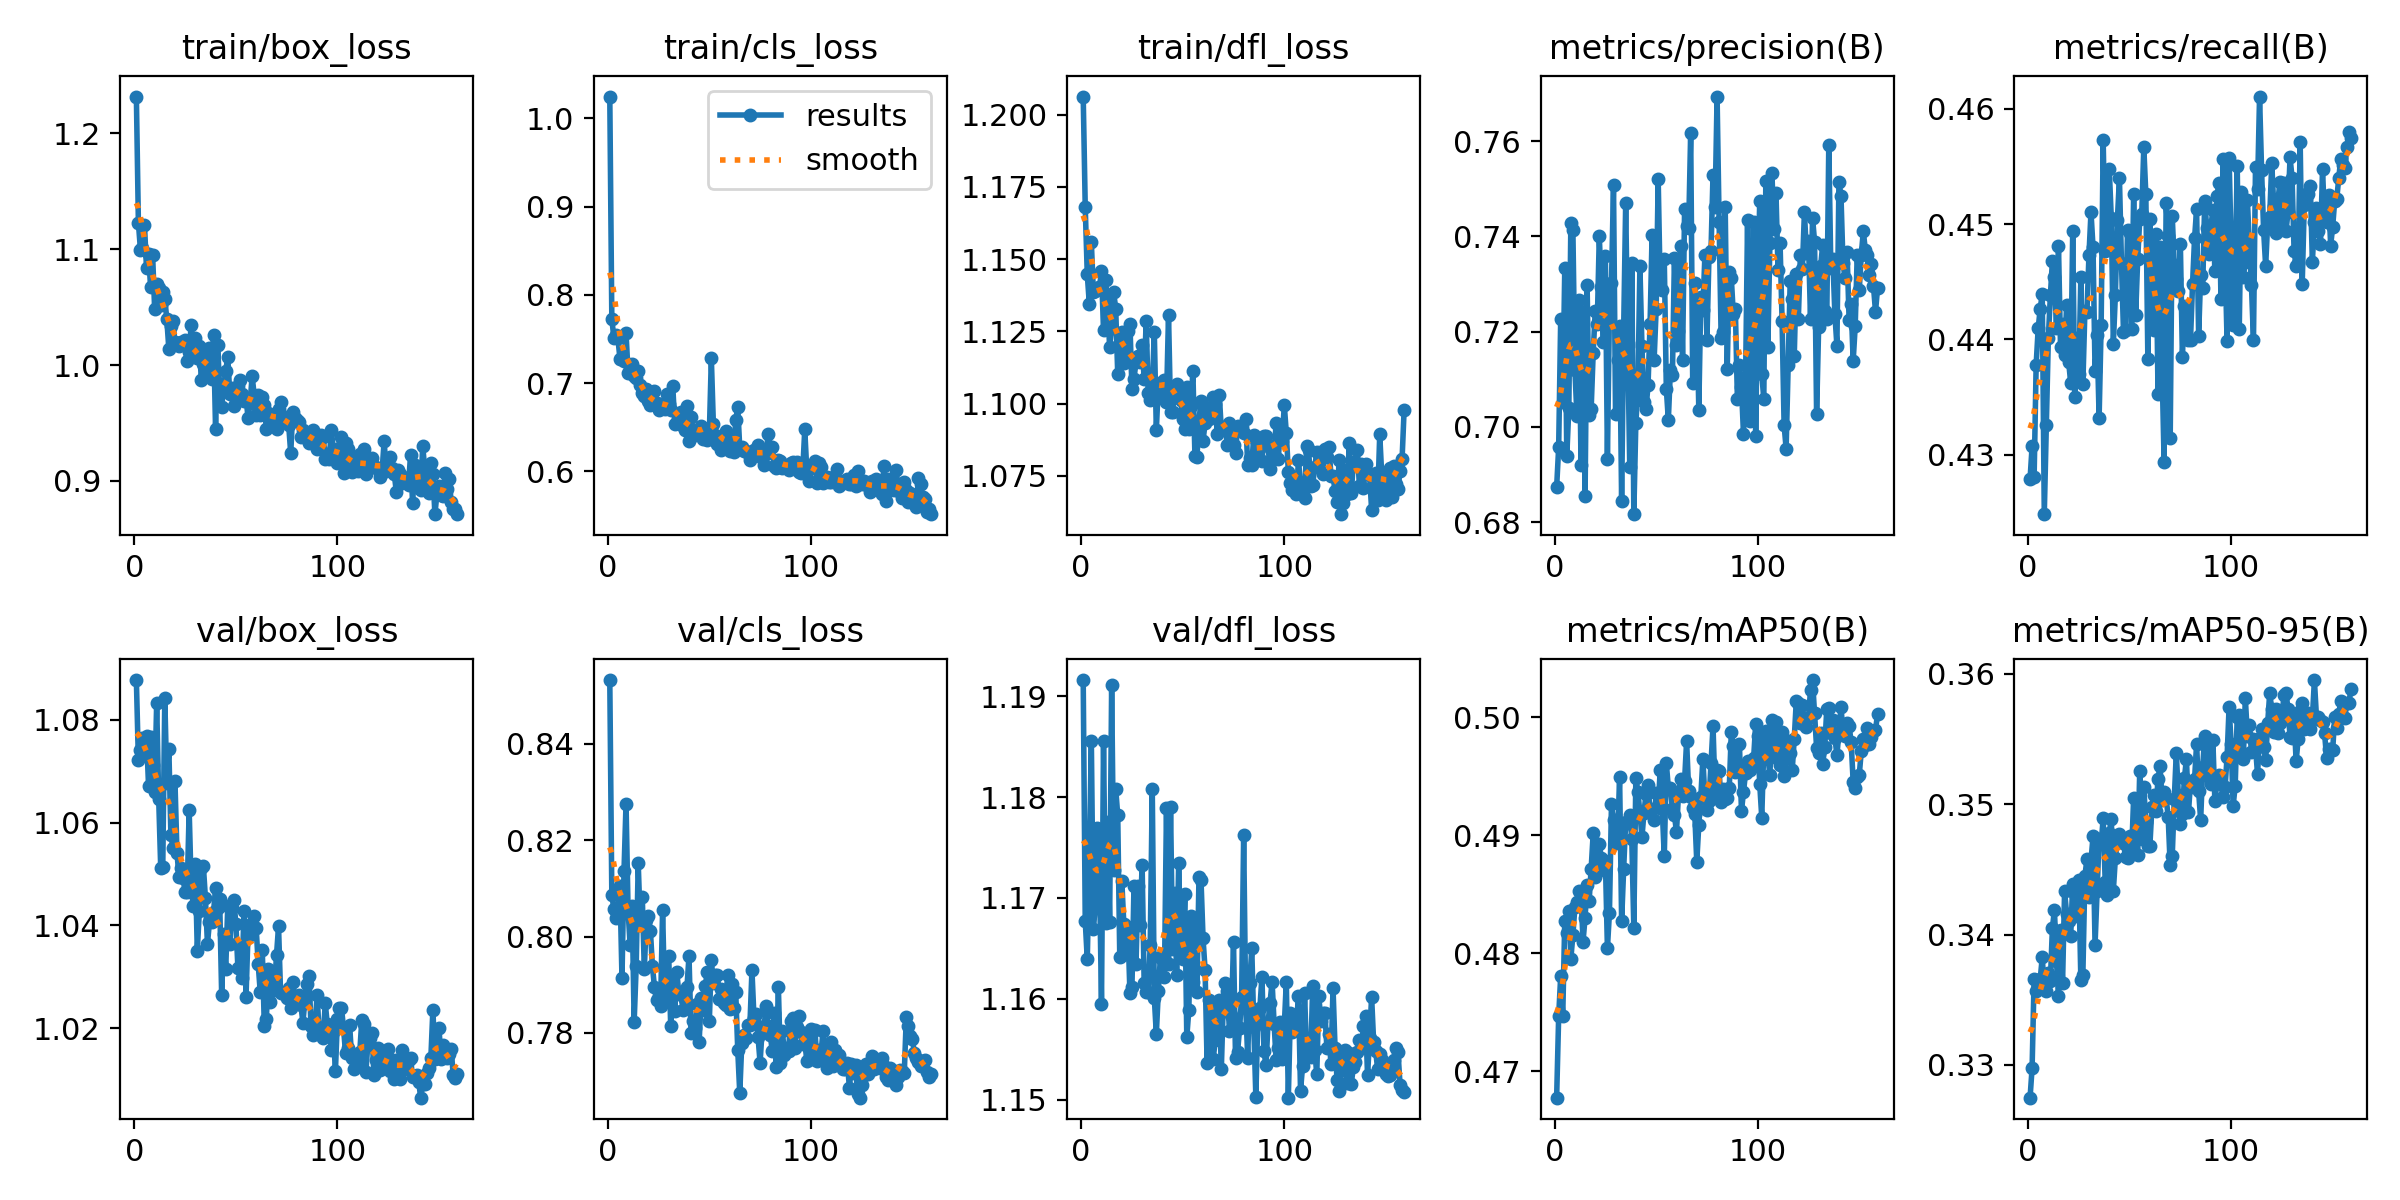

Source data for this figure (header and first rows):
epoch, train/box_loss, train/cls_loss, train/dfl_loss, metrics/precision(B), metrics/recall(B), metrics/mAP50(B), metrics/mAP50-95(B), val/box_loss, val/cls_loss, val/dfl_loss, lr/pg0, lr/pg1, lr/pg2
1, 1.232, 1.025, 1.206, 0.6874, 0.4279, 0.4677, 0.3275, 1.088, 0.8532, 1.192, 0.0001714, 0.0001714, 0.0001714
2, 1.123, 0.7727, 1.168, 0.6957, 0.4307, 0.4747, 0.3297, 1.072, 0.8086, 1.168, 0.0003437, 0.0003437, 0.0003437
3, 1.1, 0.7514, 1.145, 0.7227, 0.4281, 0.478, 0.3366, 1.074, 0.8057, 1.164, 0.0005144, 0.0005144, 0.0005144
4, 1.101, 0.755, 1.135, 0.7052, 0.4378, 0.4747, 0.3357, 1.076, 0.8038, 1.174, 0.0005151, 0.0005151, 0.0005151
5, 1.121, 0.7507, 1.156, 0.7333, 0.441, 0.4827, 0.336, 1.074, 0.8059, 1.186, 0.0005119, 0.0005119, 0.0005119
6, 1.083, 0.7277, 1.139, 0.6939, 0.4427, 0.4817, 0.3366, 1.077, 0.8105, 1.167, 0.0005085, 0.0005085, 0.0005085
7, 1.096, 0.7274, 1.139, 0.704, 0.444, 0.4836, 0.3382, 1.067, 0.7914, 1.169, 0.0005052, 0.0005052, 0.0005052
8, 1.067, 0.7252, 1.14, 0.7428, 0.4249, 0.4795, 0.3358, 1.077, 0.8136, 1.177, 0.0005022, 0.0005022, 0.0005022
9, 1.095, 0.7568, 1.14, 0.7414, 0.4326, 0.4815, 0.3357, 1.071, 0.8276, 1.172, 0.000498, 0.000498, 0.000498
10, 1.048, 0.7118, 1.146, 0.7119, 0.4401, 0.4839, 0.337, 1.066, 0.8055, 1.159, 0.0004941, 0.0004941, 0.0004941
11, 1.07, 0.7178, 1.125, 0.7023, 0.4438, 0.4843, 0.3364, 1.083, 0.7983, 1.186, 0.0004906, 0.0004906, 0.0004906
12, 1.067, 0.7219, 1.143, 0.7267, 0.4468, 0.4852, 0.3405, 1.065, 0.8063, 1.167, 0.0004868, 0.0004868, 0.0004868
13, 1.052, 0.708, 1.135, 0.692, 0.4454, 0.4851, 0.3419, 1.051, 0.7823, 1.177, 0.0004832, 0.0004832, 0.0004832
14, 1.063, 0.7061, 1.119, 0.7241, 0.441, 0.481, 0.338, 1.051, 0.7939, 1.168, 0.0004796, 0.0004796, 0.0004796
15, 1.057, 0.7137, 1.126, 0.6855, 0.4481, 0.483, 0.3352, 1.084, 0.8152, 1.191, 0.0004757, 0.0004757, 0.0004757
16, 1.04, 0.6976, 1.139, 0.7298, 0.4393, 0.4858, 0.3404, 1.068, 0.8025, 1.173, 0.0004721, 0.0004721, 0.0004721
17, 1.014, 0.6886, 1.133, 0.7026, 0.4413, 0.4844, 0.3363, 1.074, 0.8082, 1.181, 0.0004685, 0.0004685, 0.0004685
18, 1.034, 0.6853, 1.11, 0.7038, 0.4386, 0.4872, 0.3433, 1.058, 0.7932, 1.178, 0.0004649, 0.0004649, 0.0004649
19, 1.038, 0.6928, 1.12, 0.7156, 0.443, 0.4901, 0.3416, 1.055, 0.8035, 1.164, 0.0004614, 0.0004614, 0.0004614
20, 1.02, 0.6802, 1.125, 0.7243, 0.438, 0.4864, 0.3411, 1.068, 0.8043, 1.172, 0.0004578, 0.0004578, 0.0004578
21, 1.019, 0.6749, 1.114, 0.7216, 0.4362, 0.4869, 0.3399, 1.054, 0.8012, 1.167, 0.0004542, 0.0004542, 0.0004542
22, 1.017, 0.6805, 1.118, 0.74, 0.4494, 0.4892, 0.3439, 1.049, 0.7938, 1.164, 0.0004511, 0.0004511, 0.0004511
23, 1.02, 0.6913, 1.125, 0.7294, 0.435, 0.4881, 0.3431, 1.051, 0.7895, 1.167, 0.000447, 0.000447, 0.000447
24, 1.018, 0.6769, 1.127, 0.7179, 0.4401, 0.4874, 0.3414, 1.049, 0.7868, 1.161, 0.0004434, 0.0004434, 0.0004434
25, 1.021, 0.67, 1.105, 0.7358, 0.437, 0.4879, 0.3442, 1.046, 0.7876, 1.161, 0.0004398, 0.0004398, 0.0004398
26, 1.004, 0.6766, 1.109, 0.6933, 0.4454, 0.4804, 0.3365, 1.046, 0.7855, 1.171, 0.0004362, 0.0004362, 0.0004362
27, 1.012, 0.6725, 1.114, 0.7248, 0.4361, 0.4834, 0.3369, 1.062, 0.8055, 1.163, 0.0004326, 0.0004326, 0.0004326
28, 1.035, 0.6704, 1.116, 0.7302, 0.4425, 0.4926, 0.3445, 1.048, 0.7874, 1.171, 0.000429, 0.000429, 0.000429
29, 1.011, 0.6874, 1.114, 0.7509, 0.4424, 0.4913, 0.3458, 1.044, 0.7903, 1.167, 0.0004254, 0.0004254, 0.0004254
30, 1.023, 0.6762, 1.12, 0.7026, 0.4473, 0.4893, 0.3429, 1.052, 0.796, 1.173, 0.0004218, 0.0004218, 0.0004218
31, 1.006, 0.6696, 1.109, 0.7141, 0.451, 0.4895, 0.3456, 1.035, 0.7814, 1.162, 0.0004183, 0.0004183, 0.0004183
32, 1.016, 0.6966, 1.129, 0.7213, 0.448, 0.495, 0.3475, 1.043, 0.7917, 1.161, 0.0004147, 0.0004147, 0.0004147
33, 0.9875, 0.6536, 1.103, 0.6845, 0.4373, 0.4827, 0.3392, 1.051, 0.7846, 1.161, 0.0004119, 0.0004119, 0.0004119
34, 1, 0.6555, 1.101, 0.7204, 0.4403, 0.4871, 0.3433, 1.052, 0.7926, 1.165, 0.0004075, 0.0004075, 0.0004075
35, 0.9923, 0.6615, 1.105, 0.747, 0.4332, 0.4912, 0.3474, 1.045, 0.7881, 1.181, 0.0004047, 0.0004047, 0.0004047
36, 1.009, 0.6667, 1.125, 0.7177, 0.4412, 0.4911, 0.347, 1.036, 0.7886, 1.16, 0.0004003, 0.0004003, 0.0004003
37, 1.015, 0.6517, 1.091, 0.6915, 0.4572, 0.4917, 0.3489, 1.041, 0.7848, 1.157, 0.0003976, 0.0003976, 0.0003976
38, 0.9882, 0.647, 1.107, 0.7345, 0.4477, 0.4897, 0.344, 1.041, 0.7871, 1.161, 0.000394, 0.000394, 0.000394
39, 1.026, 0.6738, 1.102, 0.6817, 0.4483, 0.4822, 0.3431, 1.043, 0.7895, 1.164, 0.0003905, 0.0003905, 0.0003905
40, 0.9445, 0.6344, 1.108, 0.7008, 0.4547, 0.4949, 0.3478, 1.047, 0.796, 1.164, 0.0003869, 0.0003869, 0.0003869
41, 1.018, 0.6621, 1.108, 0.7076, 0.4505, 0.4937, 0.3489, 1.043, 0.78, 1.162, 0.0003833, 0.0003833, 0.0003833
42, 0.9805, 0.647, 1.101, 0.7338, 0.4396, 0.4919, 0.3434, 1.045, 0.7824, 1.179, 0.0003798, 0.0003798, 0.0003798
43, 0.9637, 0.6416, 1.131, 0.7169, 0.4439, 0.4898, 0.3458, 1.026, 0.781, 1.163, 0.0003762, 0.0003762, 0.0003762
44, 0.9813, 0.6446, 1.097, 0.7052, 0.4504, 0.4919, 0.3473, 1.038, 0.7861, 1.179, 0.0003726, 0.0003726, 0.0003726
45, 0.995, 0.6473, 1.097, 0.7038, 0.454, 0.4935, 0.3477, 1.032, 0.7782, 1.165, 0.0003691, 0.0003691, 0.0003691
46, 1.007, 0.6511, 1.105, 0.7087, 0.4467, 0.4943, 0.3474, 1.044, 0.7872, 1.171, 0.0003644, 0.0003644, 0.0003644
47, 0.9748, 0.6365, 1.107, 0.7215, 0.4407, 0.492, 0.347, 1.036, 0.7848, 1.162, 0.0003608, 0.0003608, 0.0003608
48, 0.9805, 0.6429, 1.103, 0.7404, 0.4408, 0.4922, 0.3459, 1.043, 0.7897, 1.173, 0.0003572, 0.0003572, 0.0003572
49, 0.9647, 0.636, 1.101, 0.7141, 0.4495, 0.4913, 0.3459, 1.045, 0.7927, 1.165, 0.0003536, 0.0003536, 0.0003536
50, 0.9697, 0.6418, 1.095, 0.7247, 0.4492, 0.4935, 0.3475, 1.04, 0.7824, 1.164, 0.00035, 0.00035, 0.00035
51, 0.9822, 0.7281, 1.091, 0.7521, 0.4409, 0.4924, 0.3463, 1.032, 0.7951, 1.17, 0.0003464, 0.0003464, 0.0003464
52, 0.9867, 0.6536, 1.106, 0.7292, 0.4526, 0.4955, 0.3505, 1.036, 0.7904, 1.156, 0.0003428, 0.0003428, 0.0003428
53, 0.9754, 0.6407, 1.091, 0.7287, 0.4421, 0.4922, 0.3476, 1.03, 0.792, 1.159, 0.0003392, 0.0003392, 0.0003392
54, 0.9693, 0.6314, 1.099, 0.7352, 0.447, 0.4882, 0.3461, 1.043, 0.792, 1.168, 0.0003357, 0.0003357, 0.0003357
55, 0.971, 0.634, 1.111, 0.708, 0.4504, 0.4961, 0.3525, 1.026, 0.7871, 1.162, 0.0003321, 0.0003321, 0.0003321
56, 0.9547, 0.6239, 1.082, 0.7014, 0.4509, 0.494, 0.3473, 1.039, 0.789, 1.168, 0.0003285, 0.0003285, 0.0003285
57, 0.9675, 0.6375, 1.081, 0.7119, 0.4567, 0.494, 0.3513, 1.038, 0.7862, 1.161, 0.0003235, 0.0003235, 0.0003235
58, 0.9905, 0.6454, 1.094, 0.7108, 0.4526, 0.4922, 0.3486, 1.04, 0.7858, 1.172, 0.0003213, 0.0003213, 0.0003213
59, 0.9745, 0.6296, 1.101, 0.7356, 0.4383, 0.4917, 0.3468, 1.042, 0.7921, 1.172, 0.0003163, 0.0003163, 0.0003163
60, 0.9566, 0.6227, 1.087, 0.7171, 0.4505, 0.4903, 0.3468, 1.04, 0.785, 1.166, 0.0003126, 0.0003126, 0.0003126
... 99 more rows
